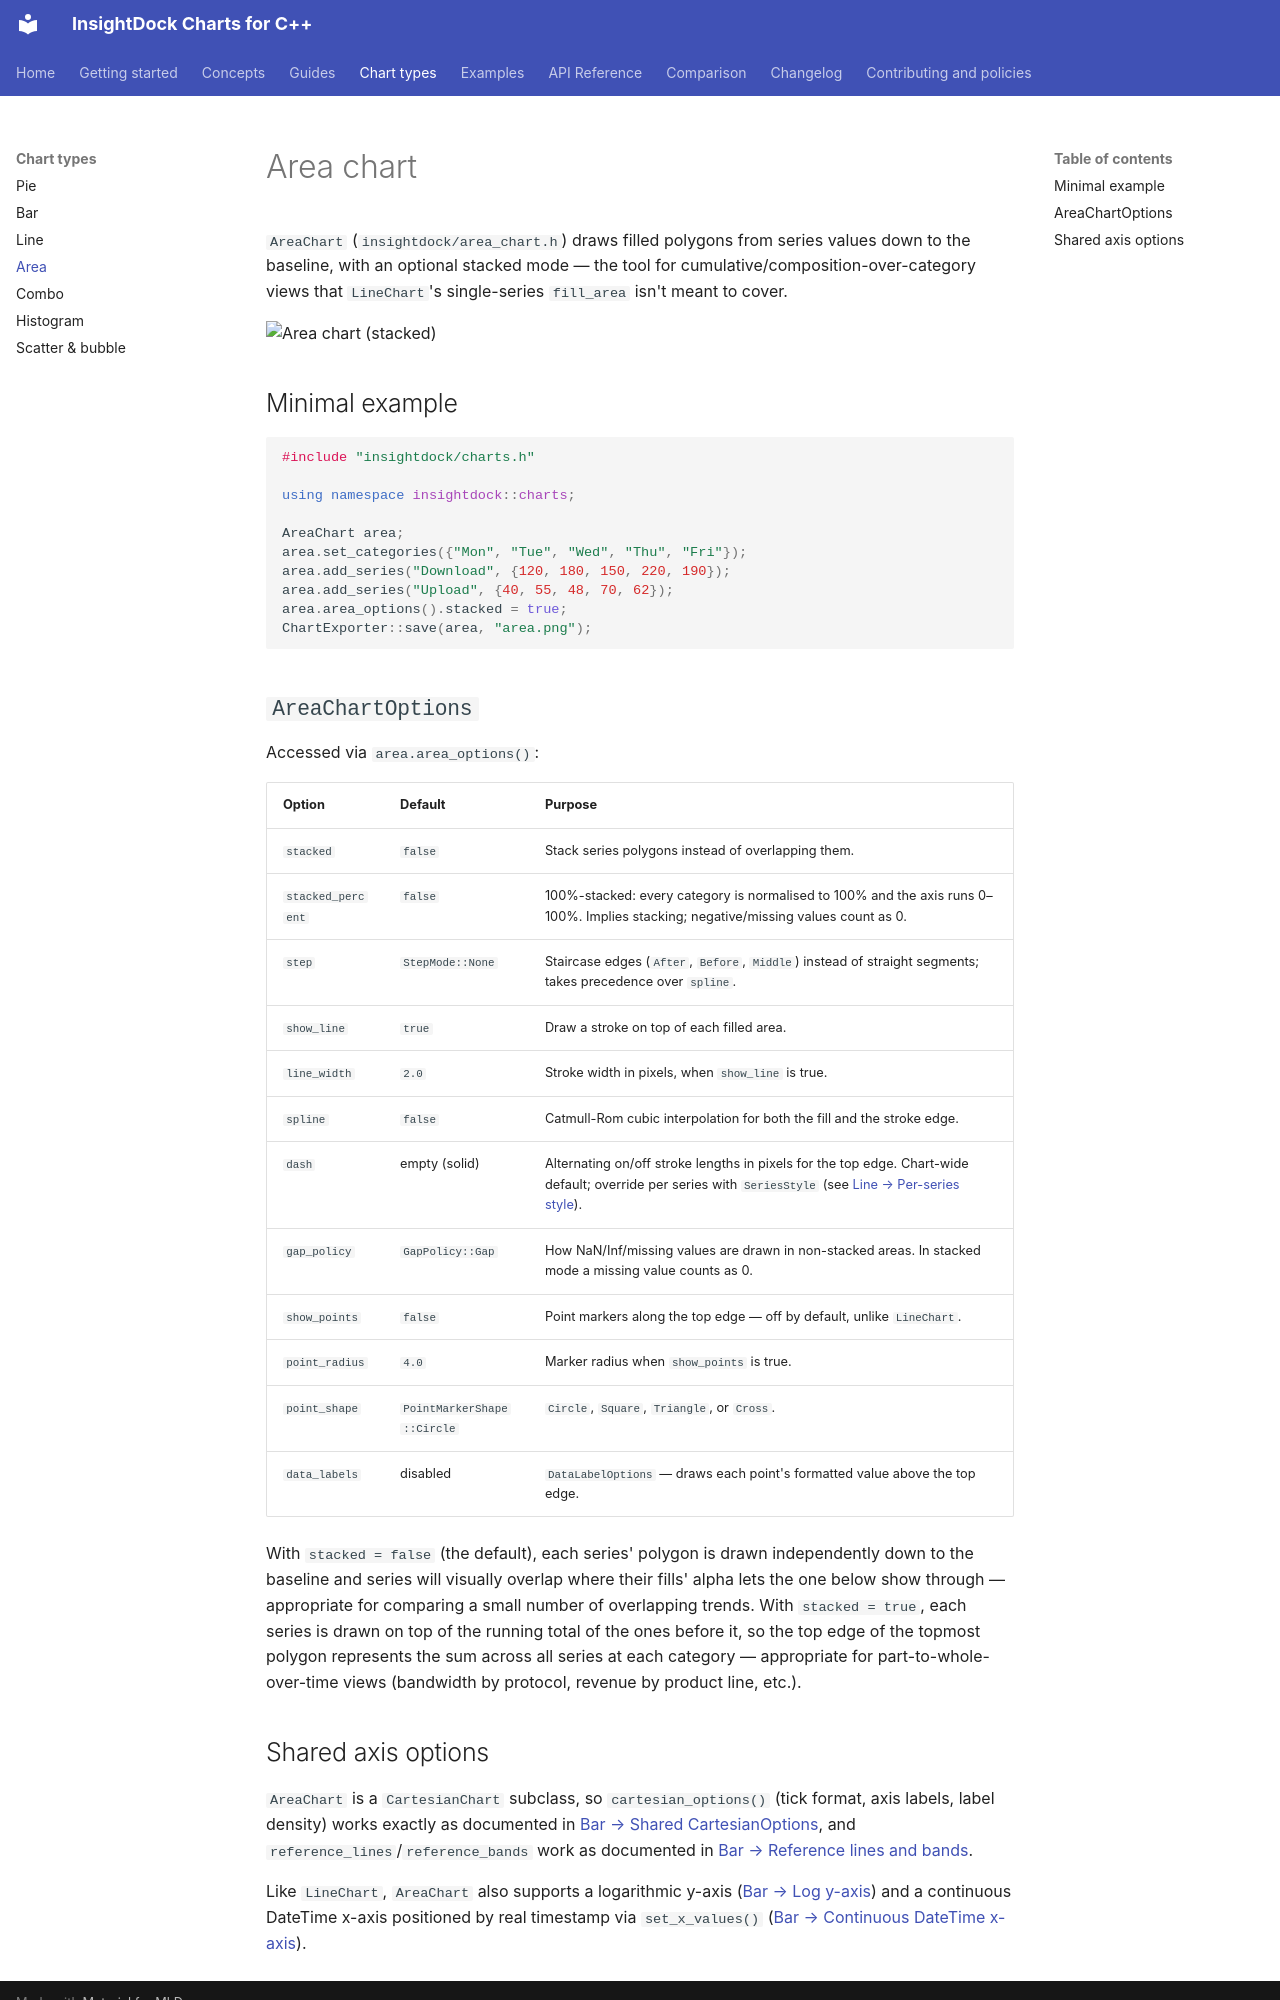

repository: aavazir/insightdock-charts · page: chart-types/area/index.html · generator: mkdocs

# Area chart

`AreaChart` (`insightdock/area_chart.h`) draws filled polygons from series values down to the
baseline, with an optional stacked mode — the tool for cumulative/composition-over-category views
that `LineChart`'s single-series `fill_area` isn't meant to cover.

![Area chart (stacked)](../img/gallery/area_stacked.png)

## Minimal example

```cpp
#include "insightdock/charts.h"

using namespace insightdock::charts;

AreaChart area;
area.set_categories({"Mon", "Tue", "Wed", "Thu", "Fri"});
area.add_series("Download", {120, 180, 150, 220, 190});
area.add_series("Upload", {40, 55, 48, 70, 62});
area.area_options().stacked = true;
ChartExporter::save(area, "area.png");
```

## `AreaChartOptions`

Accessed via `area.area_options()`:

| Option | Default | Purpose |
|---|---|---|
| `stacked` | `false` | Stack series polygons instead of overlapping them. |
| `stacked_percent` | `false` | 100%-stacked: every category is normalised to 100% and the axis runs 0–100%. Implies stacking; negative/missing values count as 0. |
| `step` | `StepMode::None` | Staircase edges (`After`, `Before`, `Middle`) instead of straight segments; takes precedence over `spline`. |
| `show_line` | `true` | Draw a stroke on top of each filled area. |
| `line_width` | `2.0` | Stroke width in pixels, when `show_line` is true. |
| `spline` | `false` | Catmull-Rom cubic interpolation for both the fill and the stroke edge. |
| `dash` | empty (solid) | Alternating on/off stroke lengths in pixels for the top edge. Chart-wide default; override per series with `SeriesStyle` (see [Line → Per-series style](line.md#per-series-style)). |
| `gap_policy` | `GapPolicy::Gap` | How NaN/Inf/missing values are drawn in non-stacked areas. In stacked mode a missing value counts as 0. |
| `show_points` | `false` | Point markers along the top edge — off by default, unlike `LineChart`. |
| `point_radius` | `4.0` | Marker radius when `show_points` is true. |
| `point_shape` | `PointMarkerShape::Circle` | `Circle`, `Square`, `Triangle`, or `Cross`. |
| `data_labels` | disabled | `DataLabelOptions` — draws each point's formatted value above the top edge. |

With `stacked = false` (the default), each series' polygon is drawn independently down to the
baseline and series will visually overlap where their fills' alpha lets the one below show through
— appropriate for comparing a small number of overlapping trends. With `stacked = true`, each
series is drawn on top of the running total of the ones before it, so the top edge of the topmost
polygon represents the sum across all series at each category — appropriate for
part-to-whole-over-time views (bandwidth by protocol, revenue by product line, etc.).
